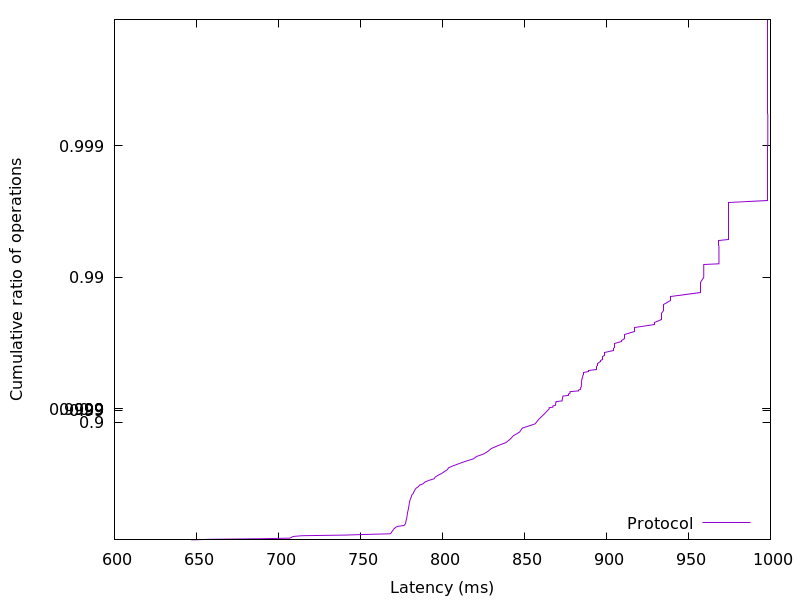

The file beside this chart, header and first rows:
646.831104, 0.01
658.1, 0.02
688.3, 0.03
706.8, 0.04
707.9, 0.05
708.2, 0.06
709.7, 0.07
714.5, 0.08
740.4, 0.09
752.8, 0.1
768, 0.11
768.6, 0.12
768.9, 0.13
769.1, 0.14
769.4, 0.15
769.8, 0.16
770, 0.17
770.2, 0.18
770.9, 0.19
771.2, 0.2
771.8, 0.21
773, 0.22
776.5, 0.23
776.9, 0.24
777.2, 0.25
777.5, 0.26
777.6, 0.27
777.7, 0.28
777.8, 0.29
777.9, 0.3
778, 0.31
778.1, 0.32
778.3, 0.33
778.4, 0.34
778.4, 0.35
778.5, 0.36
778.6, 0.37
778.7, 0.38
778.8, 0.39
778.9, 0.4
779, 0.41
779.2, 0.42
779.3, 0.43
779.4, 0.44
779.5, 0.45
779.6, 0.46
779.7, 0.47
779.8, 0.48
780, 0.49
780.1, 0.5
780.4, 0.51
780.6, 0.52
780.9, 0.53
781.1, 0.54
781.4, 0.55
782.1, 0.56
782.4, 0.57
782.9, 0.58
783.3, 0.59
784, 0.6
785.3, 0.61
... 298 more rows
